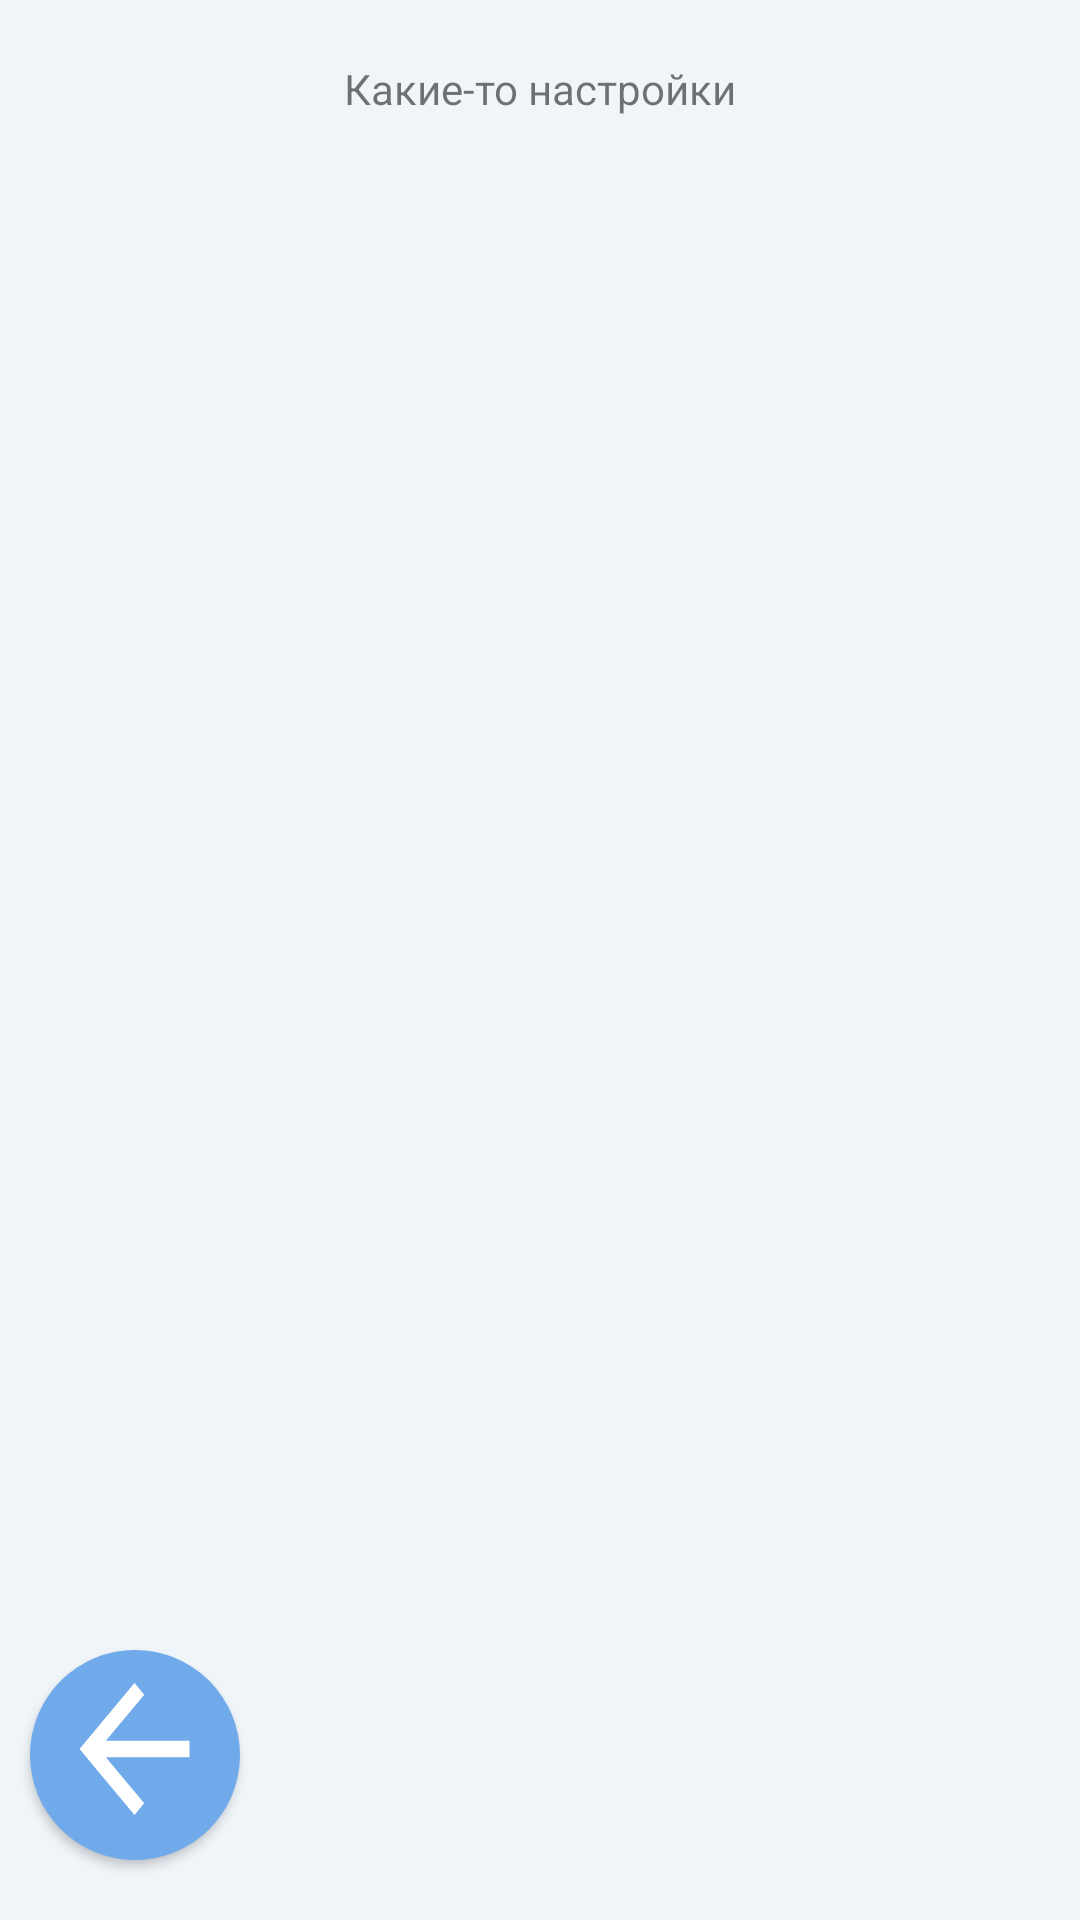

Layout XML and referenced resources for this Android screen:
<!-- AndroidManifest.xml: application theme Theme.Detextor_Android -->
<!-- res/layout/activity_settings.xml -->
<?xml version="1.0" encoding="utf-8"?>
<androidx.constraintlayout.widget.ConstraintLayout xmlns:android="http://schemas.android.com/apk/res/android"
    xmlns:app="http://schemas.android.com/apk/res-auto"
    xmlns:tools="http://schemas.android.com/tools"
    android:layout_width="match_parent"
    android:layout_height="match_parent"
    android:background="#f0f5fa"
    tools:context=".Settings">
    <Button
        android:id="@+id/bt_back_set"
        android:layout_width="70dp"
        android:layout_height="70dp"
        android:layout_marginStart="10dp"
        android:layout_marginBottom="20dp"
        android:layout_weight="1"
        android:background="@drawable/circle"
        android:drawableTop="@drawable/arrow_back_24"
        android:gravity="center_horizontal"
        android:textAppearance="@style/TextAppearance.AppCompat.Body2"
        app:layout_constraintBottom_toBottomOf="parent"
        app:layout_constraintStart_toStartOf="parent" />

    <TextView
        android:id="@+id/textView"
        android:layout_width="wrap_content"
        android:layout_height="wrap_content"
        android:layout_marginStart="50dp"
        android:layout_marginTop="20dp"
        android:layout_marginEnd="50dp"
        android:text="Какие-то настройки"
        app:layout_constraintEnd_toEndOf="parent"
        app:layout_constraintStart_toStartOf="parent"
        app:layout_constraintTop_toTopOf="parent" />

</androidx.constraintlayout.widget.ConstraintLayout>
<!-- resources referenced by this layout -->
<resources>
  <!-- drawable arrow_back_24 (drawable) -->
  <vector android:autoMirrored="true" android:height="55dp"
      android:tint="#ffff" android:viewportHeight="20"
      android:viewportWidth="24" android:width="55dp" xmlns:android="http://schemas.android.com/apk/res/android">
      <path android:fillColor="@android:color/white" android:pathData="M20,11H7.83l5.59,-5.59L12,4l-8,8 8,8 1.41,-1.41L7.83,13H20v-2z"/>
  </vector>
  <!-- drawable circle (drawable) -->
  <?xml version="1.0" encoding="utf-8"?>
  <selector xmlns:android="http://schemas.android.com/apk/res/android">
      <item>
          <shape android:shape="oval">
              <solid android:color="#71AAEB" />
              <size android:width="30dp" android:height="30dp" />
          </shape>
      </item>
  </selector>
  <style name="Theme.Detextor_Android" parent="Theme.MaterialComponents.DayNight.DarkActionBar">
          
          <item name="colorPrimary">@color/purple_500</item>
          <item name="colorPrimaryVariant">@color/purple_700</item>
          <item name="colorOnPrimary">@color/white</item>
          
          <item name="colorSecondary">@color/teal_200</item>
          <item name="colorSecondaryVariant">@color/teal_700</item>
          <item name="colorOnSecondary">@color/black</item>
          
          <item name="android:statusBarColor">?attr/colorPrimaryVariant</item>
          
      </style>
  <color name="purple_500">#71AAEB</color>
  <color name="purple_700">#FF3700B3</color>
  <color name="white">#FFFFFFFF</color>
  <color name="teal_200">#FF03DAC5</color>
  <color name="teal_700">#FF018786</color>
  <color name="black">#FF000000</color>
</resources>
